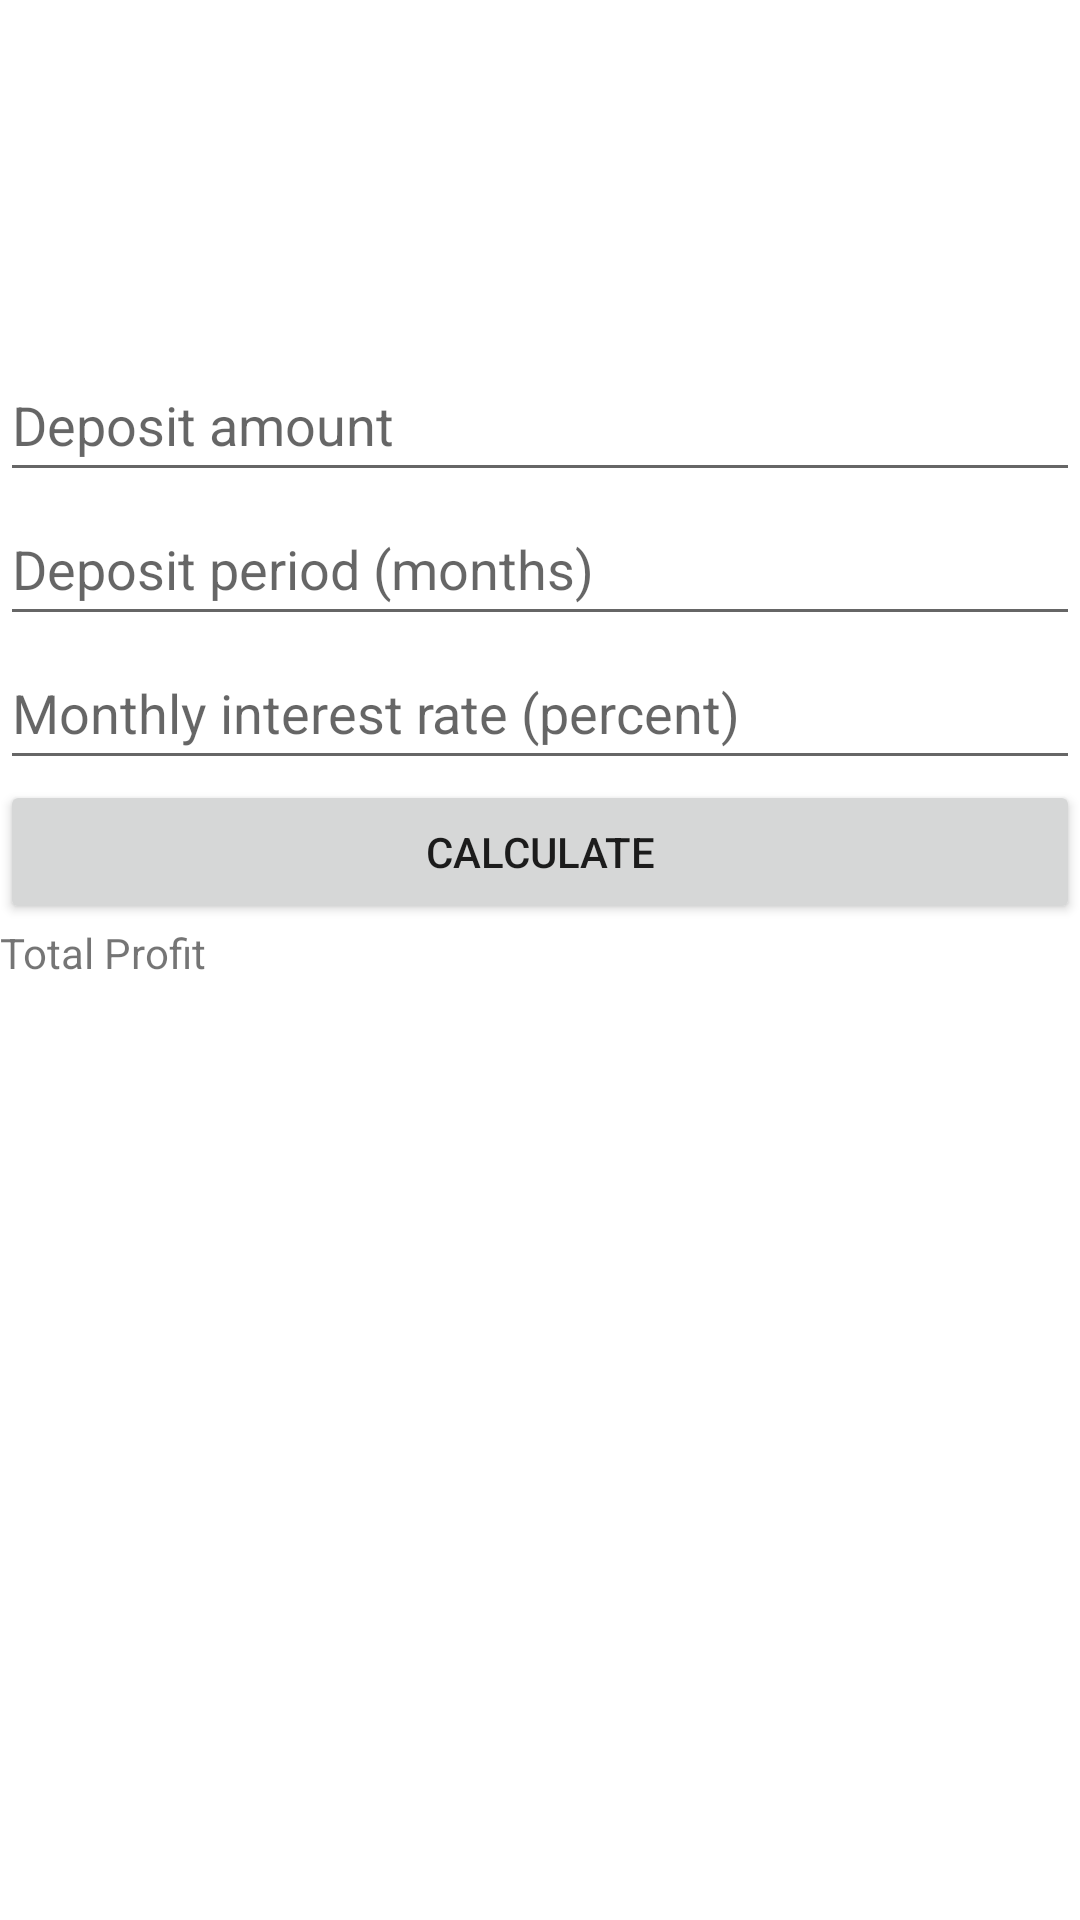

This screen was rendered from an Android layout file. Write that file and the resources it references.
<!-- AndroidManifest.xml: application theme Theme.Controlwork -->
<!-- res/layout/activity_deposit.xml -->
<?xml version="1.0" encoding="utf-8"?>
<androidx.constraintlayout.widget.ConstraintLayout xmlns:android="http://schemas.android.com/apk/res/android"
    xmlns:app="http://schemas.android.com/apk/res-auto"
    xmlns:tools="http://schemas.android.com/tools"
    android:layout_width="match_parent"
    android:layout_height="match_parent">

    <TextView
        android:id="@+id/textView3"
        android:layout_width="268dp"
        android:layout_height="68dp"
        android:layout_marginStart="71dp"
        android:layout_marginTop="38dp"
        android:layout_marginEnd="72dp"
        android:layout_marginBottom="625dp"
        android:text="@string/deposit"
        android:textAlignment="center"
        android:textAppearance="@style/TextAppearance.AppCompat.Display3"
        app:layout_constraintBottom_toBottomOf="parent"
        app:layout_constraintEnd_toEndOf="parent"
        app:layout_constraintStart_toStartOf="parent"
        app:layout_constraintTop_toTopOf="parent" />

    <LinearLayout
        android:layout_width="match_parent"
        android:layout_height="match_parent"
        android:layout_marginTop="116dp"
        android:orientation="vertical"
        app:layout_constraintEnd_toEndOf="parent"
        app:layout_constraintStart_toStartOf="parent"
        app:layout_constraintTop_toTopOf="parent">

        <EditText
            android:id="@+id/editTextNumber4"
            android:layout_width="match_parent"
            android:layout_height="wrap_content"
            android:ems="10"
            android:hint="@string/deposit_amount"
            android:inputType="number"
            android:minHeight="48dp"
            tools:ignore="SpeakableTextPresentCheck" />

        <EditText
            android:id="@+id/editTextNumber5"
            android:layout_width="match_parent"
            android:layout_height="wrap_content"
            android:ems="10"
            android:hint="@string/deposit_period"
            android:inputType="number"
            android:minHeight="48dp"
            tools:ignore="SpeakableTextPresentCheck" />

        <EditText
            android:id="@+id/editTextNumber6"
            android:layout_width="match_parent"
            android:layout_height="wrap_content"
            android:ems="10"
            android:hint="@string/annual_interest_rate_percent"
            android:inputType="number"
            android:minHeight="48dp"
            tools:ignore="SpeakableTextPresentCheck" />

        <Button
            android:id="@+id/button4"
            style="@style/Widget.AppCompat.Button"
            android:layout_width="match_parent"
            android:layout_height="wrap_content"
            android:text="@string/calculate" />

        <LinearLayout
            android:layout_width="match_parent"
            android:layout_height="match_parent"
            android:orientation="horizontal">

            <TextView
                android:id="@+id/textView6"
                android:layout_width="wrap_content"
                android:layout_height="wrap_content"
                android:layout_weight="1"
                android:text="@string/total_profit" />

            <TextView
                android:id="@+id/textView7"
                android:layout_width="wrap_content"
                android:layout_height="wrap_content"
                android:layout_weight="1" />
        </LinearLayout>
    </LinearLayout>

</androidx.constraintlayout.widget.ConstraintLayout>
<!-- resources referenced by this layout -->
<resources>
  <string name="annual_interest_rate_percent">Monthly interest rate (percent)</string>
  <string name="calculate">Calculate</string>
  <string name="deposit">Deposit</string>
  <string name="deposit_amount">Deposit amount</string>
  <string name="deposit_period">Deposit period (months)</string>
  <string name="total_profit">Total Profit</string>
  <style name="Theme.Controlwork" parent="Theme.MaterialComponents.DayNight.DarkActionBar">
          
          <item name="colorPrimary">@color/purple_500</item>
          <item name="colorPrimaryVariant">@color/purple_700</item>
          <item name="colorOnPrimary">@color/white</item>
          
          <item name="colorSecondary">@color/teal_200</item>
          <item name="colorSecondaryVariant">@color/teal_700</item>
          <item name="colorOnSecondary">@color/black</item>
          
          <item name="android:statusBarColor" tools:targetApi="l">?attr/colorPrimaryVariant</item>
          
      </style>
  <!-- not gathered from this repository: default colours our renderer supplied (Android Studio template values) -->
  <color name="purple_500">#FF6200EE</color>
  <color name="purple_700">#FF3700B3</color>
  <color name="teal_200">#FF03DAC5</color>
  <color name="teal_700">#FF018786</color>
  <color name="black">#FF000000</color>
  <color name="white">#FFFFFFFF</color>
</resources>
